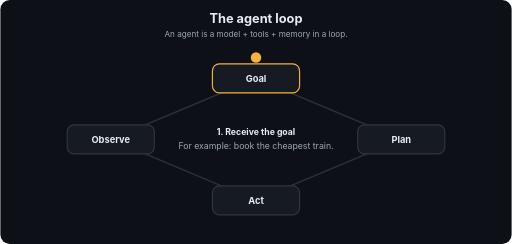
t = 0.00 s
t = 1.71 s: frame unchanged from t = 0.00 s, image omitted
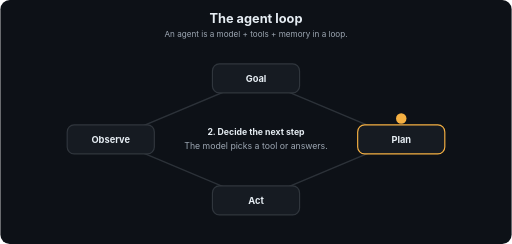
t = 3.24 s
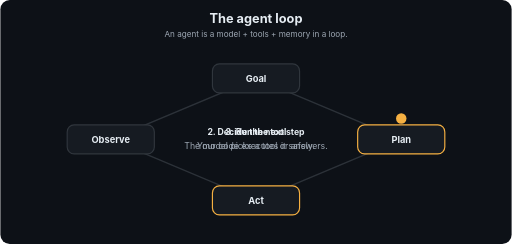
t = 4.80 s
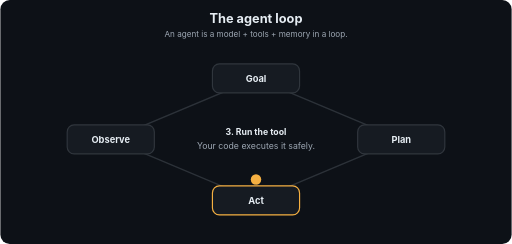
t = 6.42 s
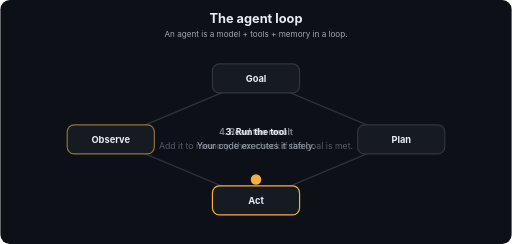
t = 7.14 s

The animated SVG that drew these frames (rendered in a browser with its animation timeline set to each time). Animation: 14 SMIL elements (animate=14); one cycle of 9.60 s, repeats indefinitely.

<svg xmlns="http://www.w3.org/2000/svg" viewBox="0 0 880 420" width="880" height="420" role="img" aria-labelledby="t d" font-family="-apple-system,Segoe UI,Helvetica,Arial,sans-serif">
<title id="t">The agent loop</title>
<desc id="d">An agent is a model + tools + memory in a loop.</desc>
<defs><marker id="ah" viewBox="0 0 10 10" refX="9" refY="5" markerWidth="7" markerHeight="7" orient="auto"><path d="M0,0 L10,5 L0,10 z" fill="#9DA7B3"/></marker></defs>
<rect width="880" height="420" rx="16" fill="#0D1117"/>
<text x="440.0" y="40" font-size="22" fill="#E6EDF3" font-weight="700" text-anchor="middle">The agent loop</text>
<text x="440.0" y="64" font-size="14" fill="#9DA7B3" font-weight="400" text-anchor="middle">An agent is a model + tools + memory in a loop.</text>
<line x1="440" y1="135" x2="690" y2="240" stroke="#30363D" stroke-width="2.5" marker-end="url(#ah)" opacity="0.9"/>
<line x1="690" y1="240" x2="440" y2="345" stroke="#30363D" stroke-width="2.5" marker-end="url(#ah)" opacity="0.9"/>
<line x1="440" y1="345" x2="190" y2="240" stroke="#30363D" stroke-width="2.5" marker-end="url(#ah)" opacity="0.9"/>
<line x1="190" y1="240" x2="440" y2="135" stroke="#30363D" stroke-width="2.5" marker-end="url(#ah)" opacity="0.9"/>
<rect x="365" y="110" width="150" height="50" rx="12" fill="#161B22" stroke="#30363D" stroke-width="2"><animate attributeName="stroke" dur="9.6s" repeatCount="indefinite" keyTimes="0;0.25;0.262;1" values="#F5B042;#F5B042;#30363D;#30363D"/></rect>
<text x="440" y="141" font-size="16" fill="#E6EDF3" font-weight="700" text-anchor="middle">Goal</text>
<rect x="615" y="215" width="150" height="50" rx="12" fill="#161B22" stroke="#30363D" stroke-width="2"><animate attributeName="stroke" dur="9.6s" repeatCount="indefinite" keyTimes="0;0.238;0.25;0.5;0.512;1" values="#30363D;#30363D;#F5B042;#F5B042;#30363D;#30363D"/></rect>
<text x="690" y="246" font-size="16" fill="#E6EDF3" font-weight="700" text-anchor="middle">Plan</text>
<rect x="365" y="320" width="150" height="50" rx="12" fill="#161B22" stroke="#30363D" stroke-width="2"><animate attributeName="stroke" dur="9.6s" repeatCount="indefinite" keyTimes="0;0.488;0.5;0.75;0.762;1" values="#30363D;#30363D;#F5B042;#F5B042;#30363D;#30363D"/></rect>
<text x="440" y="351" font-size="16" fill="#E6EDF3" font-weight="700" text-anchor="middle">Act</text>
<rect x="115" y="215" width="150" height="50" rx="12" fill="#161B22" stroke="#30363D" stroke-width="2"><animate attributeName="stroke" dur="9.6s" repeatCount="indefinite" keyTimes="0;0.738;0.75;1.0" values="#30363D;#30363D;#F5B042;#F5B042"/></rect>
<text x="190" y="246" font-size="16" fill="#E6EDF3" font-weight="700" text-anchor="middle">Observe</text>
<circle r="9" fill="#F5B042" cx="440.0" cy="99.0"><animate attributeName="cx" dur="9.6s" repeatCount="indefinite" keyTimes="0.0;0.0125;0.25;0.3375;0.5;0.5875;0.75;0.8375;1.0" values="440.0;440.0;440.0;690.0;690.0;440.0;440.0;190.0;190.0"/><animate attributeName="cy" dur="9.6s" repeatCount="indefinite" keyTimes="0.0;0.0125;0.25;0.3375;0.5;0.5875;0.75;0.8375;1.0" values="99.0;99.0;99.0;204.0;204.0;309.0;309.0;204.0;204.0"/></circle>
<text x="440" y="232" font-size="15" fill="#E6EDF3" font-weight="700" text-anchor="middle" opacity="0">1. Receive the goal<animate attributeName="opacity" dur="9.6s" repeatCount="indefinite" keyTimes="0;0.25;0.262;1" values="1;1;0;0"/></text>
<text x="440" y="256" font-size="15" fill="#9DA7B3" font-weight="400" text-anchor="middle" opacity="0">For example: book the cheapest train.<animate attributeName="opacity" dur="9.6s" repeatCount="indefinite" keyTimes="0;0.25;0.262;1" values="1;1;0;0"/></text>
<text x="440" y="232" font-size="15" fill="#E6EDF3" font-weight="700" text-anchor="middle" opacity="0">2. Decide the next step<animate attributeName="opacity" dur="9.6s" repeatCount="indefinite" keyTimes="0;0.238;0.25;0.5;0.512;1" values="0;0;1;1;0;0"/></text>
<text x="440" y="256" font-size="15" fill="#9DA7B3" font-weight="400" text-anchor="middle" opacity="0">The model picks a tool or answers.<animate attributeName="opacity" dur="9.6s" repeatCount="indefinite" keyTimes="0;0.238;0.25;0.5;0.512;1" values="0;0;1;1;0;0"/></text>
<text x="440" y="232" font-size="15" fill="#E6EDF3" font-weight="700" text-anchor="middle" opacity="0">3. Run the tool<animate attributeName="opacity" dur="9.6s" repeatCount="indefinite" keyTimes="0;0.488;0.5;0.75;0.762;1" values="0;0;1;1;0;0"/></text>
<text x="440" y="256" font-size="15" fill="#9DA7B3" font-weight="400" text-anchor="middle" opacity="0">Your code executes it safely.<animate attributeName="opacity" dur="9.6s" repeatCount="indefinite" keyTimes="0;0.488;0.5;0.75;0.762;1" values="0;0;1;1;0;0"/></text>
<text x="440" y="232" font-size="15" fill="#E6EDF3" font-weight="700" text-anchor="middle" opacity="0">4. Read the result<animate attributeName="opacity" dur="9.6s" repeatCount="indefinite" keyTimes="0;0.738;0.75;1.0" values="0;0;1;1"/></text>
<text x="440" y="256" font-size="15" fill="#9DA7B3" font-weight="400" text-anchor="middle" opacity="0">Add it to memory, then check if the goal is met.<animate attributeName="opacity" dur="9.6s" repeatCount="indefinite" keyTimes="0;0.738;0.75;1.0" values="0;0;1;1"/></text>
</svg>
